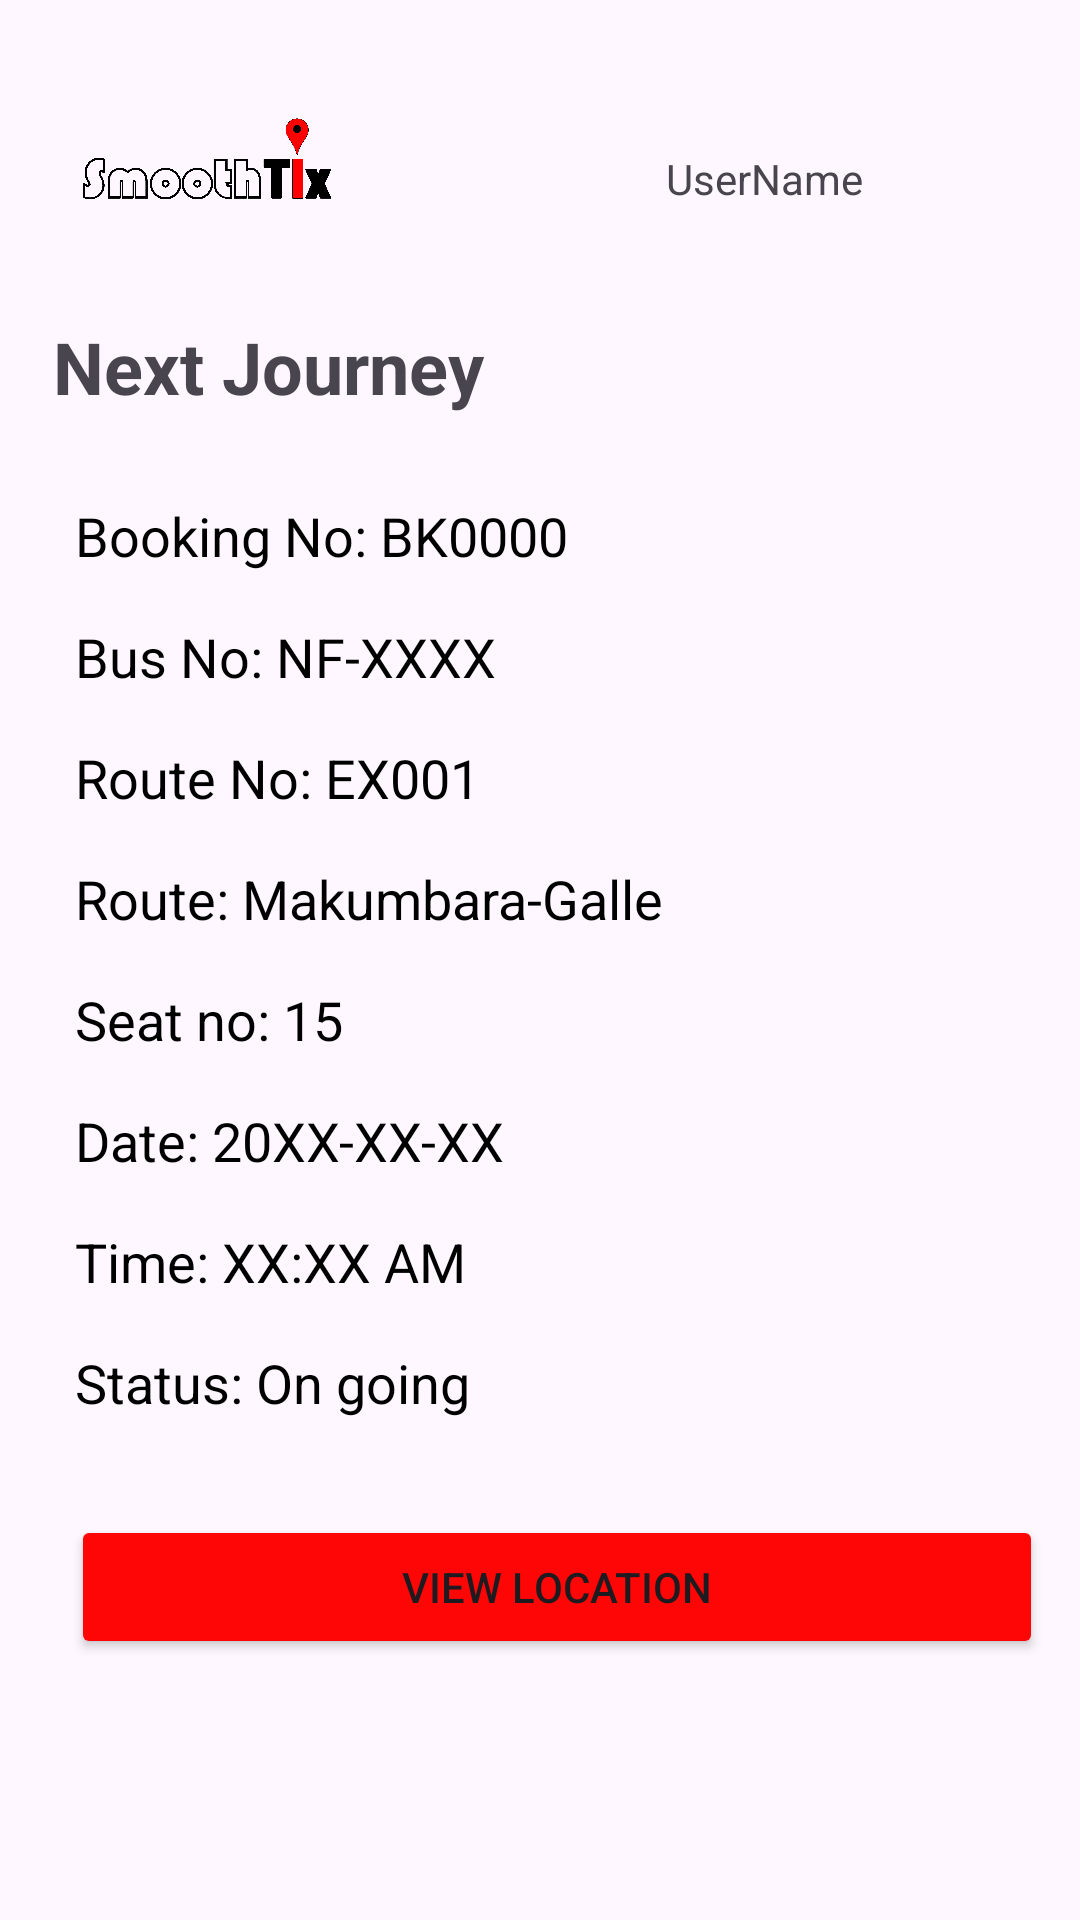

Layout XML and referenced resources for this Android screen:
<!-- AndroidManifest.xml: application theme Theme.SmoothTix -->
<!-- res/layout/activity_passenger.xml -->
<?xml version="1.0" encoding="utf-8"?>
<androidx.constraintlayout.widget.ConstraintLayout
    xmlns:android="http://schemas.android.com/apk/res/android"
    xmlns:app="http://schemas.android.com/apk/res-auto"
    android:layout_width="match_parent"
    android:layout_height="match_parent"
    android:backgroundTint="#FFFFFF">

    
    <ImageView
        android:id="@+id/imageView"
        android:layout_width="106dp"
        android:layout_height="82dp"
        android:layout_marginStart="16dp"
        android:layout_marginTop="20dp"
        app:layout_constraintStart_toStartOf="parent"
        app:layout_constraintTop_toTopOf="parent"
        app:srcCompat="@drawable/logo" />

    
    <TextView
        android:id="@+id/user_name"
        android:layout_width="wrap_content"
        android:layout_height="wrap_content"
        android:layout_marginStart="100dp"
        android:layout_marginTop="30dp"
        android:text="UserName"
        app:layout_constraintStart_toEndOf="@+id/imageView"
        app:layout_constraintTop_toTopOf="@+id/imageView" />

    
    <ImageView
        android:id="@+id/userImage"
        android:layout_width="38dp"
        android:layout_height="45dp"
        android:layout_marginTop="16dp"
        android:layout_marginEnd="16dp"
        app:layout_constraintEnd_toEndOf="parent"
        app:layout_constraintTop_toTopOf="@+id/imageView"
        app:srcCompat="@drawable/aboutme" />

    
    <View
        android:id="@+id/title_border"
        android:layout_width="0dp"
        android:layout_height="0dp"
        android:background="@android:color/black"
        app:layout_constraintTop_toBottomOf="@id/imageView"
        app:layout_constraintStart_toStartOf="parent"
        app:layout_constraintEnd_toEndOf="parent"/>

    

    <LinearLayout
        android:id="@+id/next_booking_layout"
        android:layout_width="wrap_content"
        android:layout_height="wrap_content"
        android:layout_marginTop="4dp"
        android:orientation="horizontal"
        app:layout_constraintEnd_toEndOf="parent"
        app:layout_constraintHorizontal_bias="0.101"
        app:layout_constraintStart_toStartOf="parent"
        app:layout_constraintTop_toBottomOf="@id/title_border">

        <TextView
            android:id="@+id/next_booking_topic"
            android:layout_width="wrap_content"
            android:layout_height="wrap_content"
            android:text="Next Journey"
            android:textSize="24sp"
            android:textStyle="bold"
            android:drawablePadding="10dp"/>

        <ImageView
            android:id="@+id/refresh_image"
            android:layout_width="wrap_content"
            android:layout_height="wrap_content"
            android:layout_gravity="center_vertical"
            android:paddingVertical="7dp"
            android:paddingStart="25dp"
            android:paddingEnd="16dp"
            android:src="@drawable/baseline_refresh_24" />

    </LinearLayout>

    <LinearLayout
        android:id="@+id/schedule_detail_container"
        android:layout_width="match_parent"
        android:layout_height="wrap_content"
        android:orientation="vertical"
        android:layout_marginTop="20dp"
        app:layout_constraintTop_toBottomOf="@id/next_booking_layout"
        app:layout_constraintStart_toStartOf="parent"
        app:layout_constraintEnd_toEndOf="parent">

        
        <TextView
            android:id="@+id/schedule_no"
            android:layout_width="match_parent"
            android:layout_height="wrap_content"
            android:paddingStart="25dp"
            android:paddingEnd="16dp"
            android:paddingVertical="8dp"
            android:text="Booking No: BK0000"
            android:textColor="@android:color/black"
            android:textSize="18sp" />

        
        <TextView
            android:id="@+id/bus_no"
            android:layout_width="match_parent"
            android:layout_height="wrap_content"
            android:paddingStart="25dp"
            android:paddingEnd="16dp"
            android:paddingVertical="8dp"
            android:text="Bus No: NF-XXXX"
            android:textColor="@android:color/black"
            android:textSize="18sp" />

        
        <TextView
            android:id="@+id/route_no"
            android:layout_width="match_parent"
            android:layout_height="wrap_content"
            android:paddingStart="25dp"
            android:paddingEnd="16dp"
            android:paddingVertical="8dp"
            android:text="Route No: EX001"
            android:textColor="@android:color/black"
            android:textSize="18sp" />

        
        <TextView
            android:id="@+id/route"
            android:layout_width="match_parent"
            android:layout_height="wrap_content"
            android:paddingStart="25dp"
            android:paddingEnd="16dp"
            android:paddingVertical="8dp"
            android:text="Route: Makumbara-Galle"
            android:textColor="@android:color/black"
            android:textSize="18sp" />

        
        <TextView
            android:id="@+id/seat_no"
            android:layout_width="match_parent"
            android:layout_height="wrap_content"
            android:paddingStart="25dp"
            android:paddingEnd="16dp"
            android:paddingVertical="8dp"
            android:text="Seat no: 15"
            android:textColor="@android:color/black"
            android:textSize="18sp" />

        
        <TextView
            android:id="@+id/date"
            android:layout_width="match_parent"
            android:layout_height="wrap_content"
            android:paddingStart="25dp"
            android:paddingEnd="16dp"
            android:paddingVertical="8dp"
            android:text="Date: 20XX-XX-XX"
            android:textColor="@android:color/black"
            android:textSize="18sp" />

        
        <TextView
            android:id="@+id/time"
            android:layout_width="match_parent"
            android:layout_height="wrap_content"
            android:paddingStart="25dp"
            android:paddingEnd="16dp"
            android:paddingVertical="8dp"
            android:text="Time: XX:XX AM"
            android:textColor="@android:color/black"
            android:textSize="18sp" />

        

        
        <TextView
            android:id="@+id/status"
            android:layout_width="match_parent"
            android:layout_height="wrap_content"
            android:paddingStart="25dp"
            android:paddingEnd="16dp"
            android:paddingVertical="8dp"
            android:text="Status: On going"
            android:textColor="@android:color/black"
            android:textSize="18sp" />

    </LinearLayout>

    

    <Button
        android:id="@+id/action_button"
        android:layout_width="0dp"
        android:layout_height="wrap_content"
        android:layout_marginTop="20dp"
        android:backgroundTint="#FF0606"
        android:text="View Location"
        app:layout_constraintBottom_toBottomOf="parent"
        app:layout_constraintEnd_toEndOf="parent"
        app:layout_constraintHorizontal_bias="0.658"
        app:layout_constraintStart_toStartOf="parent"
        app:layout_constraintTop_toBottomOf="@id/schedule_detail_container"
        app:layout_constraintVertical_bias="0.045"
        app:layout_constraintWidth_percent="0.9" />

    <View
        android:id="@+id/button_border"
        android:layout_width="0dp"
        android:layout_height="0dp"
        android:background="@android:color/black"
        app:layout_constraintTop_toBottomOf="@id/action_button"
        app:layout_constraintStart_toStartOf="parent"
        app:layout_constraintEnd_toEndOf="parent"/>

</androidx.constraintlayout.widget.ConstraintLayout>
<!-- resources referenced by this layout -->
<resources>
  <!-- drawable logo: png bitmap (drawable-xxhdpi, 115553 bytes) -->
  <style name="Theme.SmoothTix" parent="Base.Theme.SmoothTix" />
  <style name="Base.Theme.SmoothTix" parent="Theme.Material3.DayNight.NoActionBar">
          
          
      </style>
</resources>
